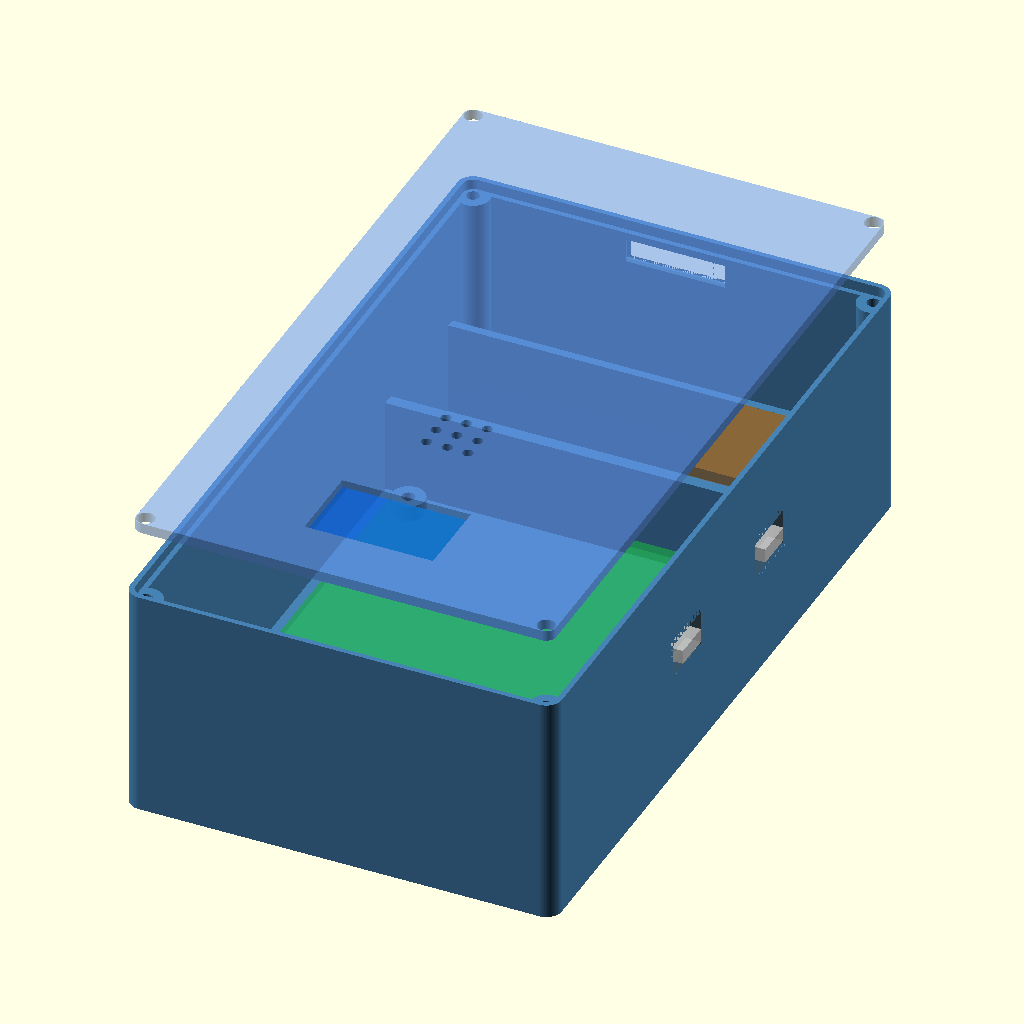
Cell 1 — every parameter at its default value.
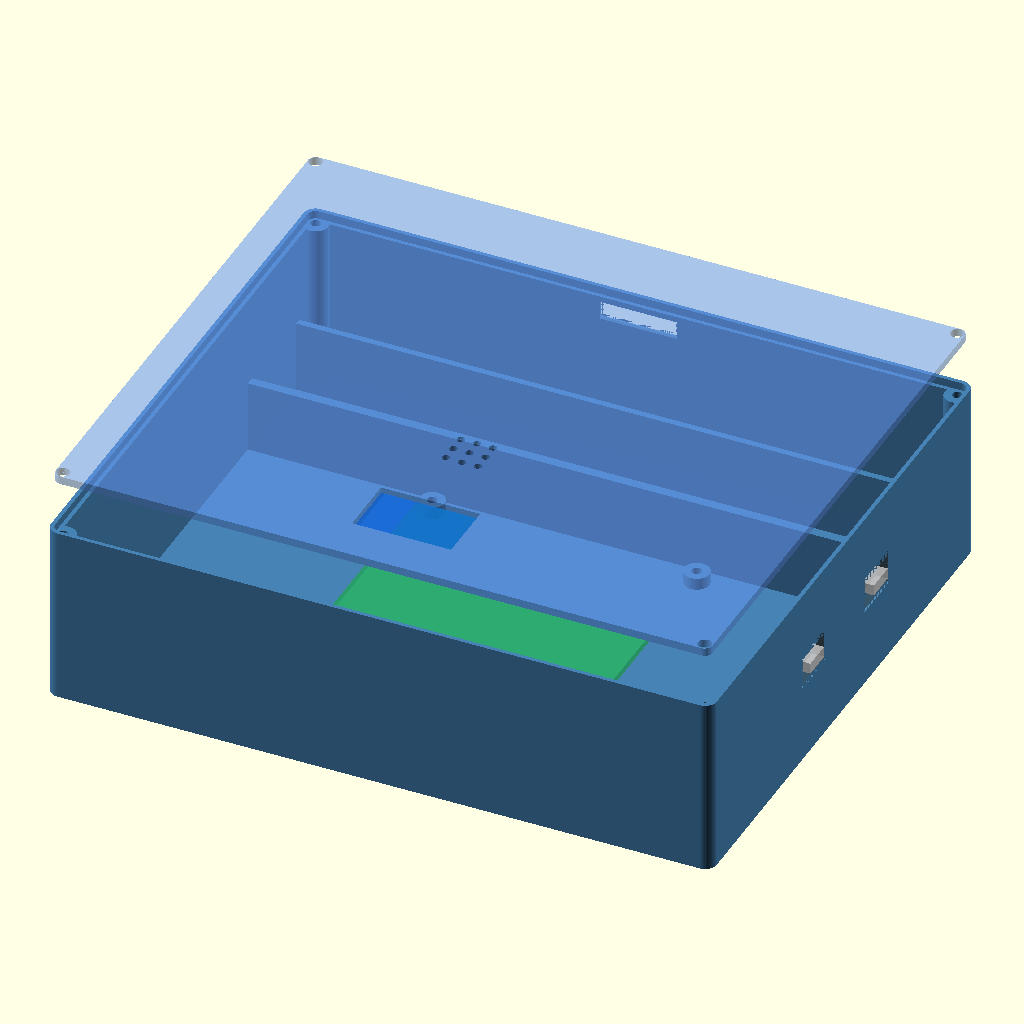
Cell 2 — ENC_W set to 166, the other parameters unchanged.
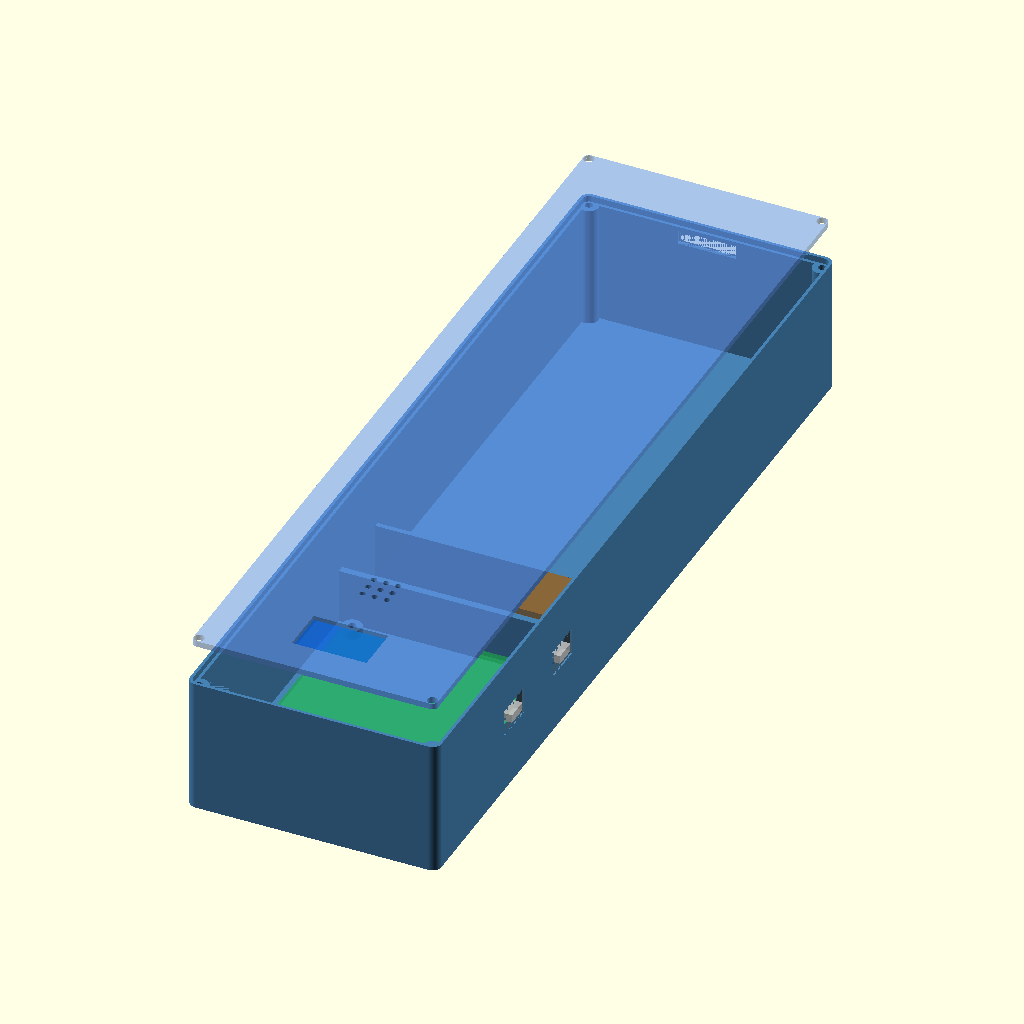
Cell 3: the same model with ENC_L = 282.
All cells are drawn from the same view direction (rotation 55°, 0°, 25°, orthographic, colour scheme Cornfield), but the view is re-fitted for each cell, so position and scale can differ between cells as well as the parameter.
Source of the model, enclosure/openscad/enclosure_v5_3_1.scad:
/* ============================================================
   ENCLOSURE v5
   83 × 141 × 47mm total  (base 45mm + tampa plana 2mm)
   Parede 2mm  |  Cantos R3mm

   MUDANÇAS v5 (em relação à v4):
   - BASE_H  30 → 45mm (+15mm)
   - Tampa   sem paredes laterais — placa plana 2mm
   - Encaixe rebaixo (rabbet) 1mm × 2mm no topo da base
     substitui o lábio/press-fit anterior
   - USB_Z   fixo no valor original (Z=11.6mm, base=30mm)
             NÃO recentralizado na nova altura
   - Slot MicroSD migra da tampa para a parede traseira da base
   - LIP_GAP=0.15mm (folga placa/rebaixo)

   COMPARTIMENTOS BASE:
     PCB  : Y  12..104 = 102mm de profundidade
     Rib  : Y 104..106 (furo Ø6mm fio da bateria)
     BAT  : Y 109..130 (bateria 18650: 75.6×21×18.2mm)
   ============================================================ */

$fn   = 64;
EPS   = 0.01;

// ── Caixa ────────────────────────────────────────────────────
ENC_W  = 83;
ENC_L  = 141;
WALL   = 2;
C_RAD  = 3;
BASE_H = 45;   // era 30mm — +15mm

// ── Tampa plana ───────────────────────────────────────────────
// Sem paredes laterais; standoffs pendurados para baixo.
// IT = distância do fundo da placa até referência dos componentes
// (inalterado → mantém posições OLED/SCD/MSD)
IT   = 13;

// ── Encaixe rebaixo (rabbet) ──────────────────────────────────
// Topo das paredes da base recebe um degrau de 1mm × 2mm.
// A placa tampa (80.7 × 138.7mm) assenta nesse degrau.
RABB_T  = 1.0;        // profundidade inward do rebaixo (1mm)
RABB_D  = WALL;       // altura do rebaixo = espessura da placa (2mm)
LIP_GAP = 0.15;       // folga lateral placa/degrau

LID_OFFSET = RABB_T + LIP_GAP;            // = 1.15mm
LID_W      = ENC_W - 2*LID_OFFSET;        // = 80.70mm
LID_L      = ENC_L - 2*LID_OFFSET;        // = 138.70mm
LID_R      = max(0.5, C_RAD - LID_OFFSET);// = 1.85mm

// ── Parafusos M3 ─────────────────────────────────────────────
BOSS_D   = 6;
BOSS_M   = 3;     // boss integrado ao canto (centro em 3,3)
PILOT_D  = 2.5;   // furo piloto auto-roscante no boss
SCREW_CL = 3.4;   // clearance M3

// ── PCB principal ─────────────────────────────────────────────
PCB_W   = 70;
PCB_L   = 90;
HOLE_DW = 66;
HOLE_DL = 85;
POST_OD = 6;
STAND_H = 3;
PCB_X0  = WALL + (ENC_W - 2*WALL - PCB_W) / 2;  // = 6.5mm
PCB_Y0  = WALL + 10;                              // = 12mm

// ── Parede divisória + furo fio bateria ──────────────────────
WIRE_RIB_Y = PCB_Y0 + PCB_L + 2;  // = 104mm
WIRE_RIB_T = 2.0;
WIRE_D     = 6.0;
WIRE_X     = ENC_W / 2;
WIRE_Z     = WALL + 18.2 / 2;     // centro vertical da bateria

// ── Bateria 18650 ─────────────────────────────────────────────
BAT_L    = 75.6;
BAT_W    = 21.0;
BAT_H    = 18.2;
BAT_RAIL = 1.5;
BAT_X0   = WALL + (ENC_W - 2*WALL - BAT_L) / 2;
BAT_Y0   = WIRE_RIB_Y + WIRE_RIB_T + 3;  // = 109mm

// ── Mini USB (Z FIXO — posição original com BASE_H=30mm) ─────
USB_W      = 7.39;
USB_H      = 2.73;
USB_MARGIN = 2.0;
USB_HW     = USB_W + 2*USB_MARGIN;
USB_HH     = USB_H + 2*USB_MARGIN;
USB_CH     = 1.2;
USB1_Y     = PCB_Y0 + (38.2 + (PCB_L - 43.2)) / 2; // = 54.5mm
USB2_Y     = PCB_Y0 + (74.0 + (PCB_L - 11.0)) / 2; // = 88.5mm
USB_Z      = (30 - USB_HH) / 2 + 4 +3.5 + 1.5;  // +4mm solicitado → ~15.6mm

// ── OLED (posições do v3_1) ───────────────────────────────────
OLED_PCB_W   = 27.2;
OLED_PCB_L   = 28.3;
OLED_HOLE_DW = 23.89;
OLED_HOLE_DL = 25;
OLED_WIN_W   = 24.7;
OLED_WIN_L   = 15.55;
OLED_STAND   = 1.5;
OLED_POST_D  = 5.0;
OLED_SCREW   = 1.8;
OLED_CX      = ENC_W / 2;
OLED_CY      = WALL + 4 + OLED_PCB_L / 2;

// ── SCD41 (posições do v3_1) ──────────────────────────────────
SCD_PCB_W    = 23.0;
SCD_PCB_L    = 21.8;
SCD_HOLE_DW  = 18.7;
SCD_HOLE_DL  = 17.6;
SCD_SENS_W   = 8.0;
SCD_SENS_L   = 8.0;
SCD_SENS_OFF = 5.4;
SCD_STAND    = 6.5;
SCD_POST_D   = 5.0;
SCD_SCREW    = 1.8;
SCD_CX       = ENC_W / 2;
SCD_Y0       = WALL + 4 + OLED_PCB_L + 5;
SCD_CY       = SCD_Y0 + SCD_PCB_L / 2;
SCD_SENS_CX  = SCD_CX;
SCD_SENS_CY  = SCD_Y0 + SCD_SENS_OFF + SCD_SENS_L / 2;

// ── MicroSD ───────────────────────────────────────────────────
MSD_PCB_W    = 24.2;
MSD_PCB_L    = 41.9;
MSD_HOLE_DW  = 20.45;
MSD_HOLE_DL  = 36.15;
MSD_PCB_H    = 1.59;
MSD_TOT_H    = 3.56;
MSD_CARD_W   = 18.0;
MSD_CARD_H   = 3.6;
MSD_STAND    = 2.0;
MSD_POST_D   = 4.0;
MSD_SCREW    = 1.8;
MSD_CX       = ENC_W / 2;
MSD_Y1       = ENC_L - WALL;
MSD_Y0       = MSD_Y1 - MSD_PCB_L;
MSD_CY       = MSD_Y0 + MSD_PCB_L / 2;

// Posição Z do slot do cartão — referenciada à BASE (Z absoluto)
// Placa tampa fundo: Z = BASE_H - WALL = 43mm
// PCB MSD topo:      Z = 43 - MSD_STAND = 41mm
// PCB MSD fundo:     Z = 41 - MSD_PCB_H = 39.41mm
// Cartão fundo:      Z = 39.41 - (MSD_TOT_H - MSD_PCB_H) = 37.44mm
MSD_PCB_TOP_BASE  = BASE_H - WALL - MSD_STAND;
MSD_PCB_BOT_BASE  = MSD_PCB_TOP_BASE - MSD_PCB_H;
MSD_CARD_BOT_BASE = MSD_PCB_BOT_BASE - (MSD_TOT_H - MSD_PCB_H);
MSD_CARD_CZ_BASE  = (MSD_PCB_BOT_BASE + MSD_CARD_BOT_BASE) / 2;
MSD_SLOT_M        = 0.5;   // margem extra no slot do cartão

// ════════════════════════════════════════════════════════════
// UTILITÁRIO
// ════════════════════════════════════════════════════════════
module rbox(w, l, h, r) {
    R = (r == undef) ? C_RAD : r;
    linear_extrude(h)
        hull()
            for (xi = [R, w-R], yi = [R, l-R])
                translate([xi, yi]) circle(r = R);
}

// ════════════════════════════════════════════════════════════
// BASE (45mm)
//
// Topo das paredes tem rebaixo de 1mm×2mm para receber a tampa.
// Boss de canto vai até BASE_H; exempt do rebaixo para manter
// acesso ao parafuso M3.
// USB fixo em Z=11.6mm (posição original).
// Slot MicroSD na parede traseira (Y=ENC_L).
// ════════════════════════════════════════════════════════════
module base() {

    pcb_cx = PCB_X0 + PCB_W/2;
    pcb_cy = PCB_Y0 + PCB_L/2;
    EE = 0.5;   // embute sólidos EE mm no fundo
    EX = 0.15;  // margem de exemption

    difference() {

        // ═══════════════════════════════════════
        // SÓLIDOS
        // ═══════════════════════════════════════
        union() {
            // Casco externo (45mm)
            rbox(ENC_W, ENC_L, BASE_H);

            // Boss de canto — topo alinhado com o piso do rebaixo (BASE_H-RABB_D=43mm)
            for (xi=[BOSS_M, ENC_W-BOSS_M],
                 yi=[BOSS_M, ENC_L-BOSS_M])
                translate([xi, yi, WALL-EE])
                    cylinder(d=BOSS_D, h=BASE_H-RABB_D-WALL+EE);

            // Standoffs PCB (M3)
            for (dx=[-HOLE_DW/2, HOLE_DW/2],
                 dy=[-HOLE_DL/2, HOLE_DL/2])
                translate([pcb_cx+dx, pcb_cy+dy, WALL-EE])
                    cylinder(d=POST_OD, h=STAND_H+EE);

            // Rail traseiro bateria
            translate([WALL, BAT_Y0+BAT_W, WALL-EE])
                cube([ENC_W-2*WALL, BAT_RAIL, BAT_H+EE]);

            // Parede divisória PCB/bateria
            translate([WALL-EE, WIRE_RIB_Y, WALL-EE])
                cube([ENC_W-2*WALL+2*EE, WIRE_RIB_T, BAT_H+EE]);
        }

        // ═══════════════════════════════════════
        // CORTES
        // ═══════════════════════════════════════
        union() {

            // ── Cavidade principal (c/ exemptions) ───────
            difference() {
                translate([WALL, WALL, WALL])
                    rbox(ENC_W-2*WALL, ENC_L-2*WALL,
                         BASE_H-WALL, C_RAD-WALL);

                // Exempt bosses
                for (xi=[BOSS_M, ENC_W-BOSS_M],
                     yi=[BOSS_M, ENC_L-BOSS_M])
                    translate([xi, yi, WALL-EE-EPS])
                        cylinder(d=BOSS_D+2*EX,
                                 h=BASE_H-RABB_D-WALL+EE+2*EPS);

                // Exempt standoffs PCB
                for (dx=[-HOLE_DW/2, HOLE_DW/2],
                     dy=[-HOLE_DL/2, HOLE_DL/2])
                    translate([pcb_cx+dx, pcb_cy+dy, WALL-EE-EPS])
                        cylinder(d=POST_OD+2*EX,
                                 h=STAND_H+EE+2*EPS);

                // Exempt rail bateria
                translate([WALL-EX, BAT_Y0+BAT_W-EX, WALL-EE-EPS])
                    cube([ENC_W-2*WALL+2*EX,
                          BAT_RAIL+EX, BAT_H+EE+2*EPS]);

                // Exempt rib divisória
                translate([WALL-EE-EX, WIRE_RIB_Y-EX, WALL-EE-EPS])
                    cube([ENC_W-2*WALL+2*EE+2*EX,
                          WIRE_RIB_T+2*EX, BAT_H+EE+2*EPS]);
            }

            // ── Rebaixo (rabbet) para encaixe da tampa ────
            // 1mm inward × 2mm deep — bosses já terminam em Z=43mm
            // (BASE_H-RABB_D), não precisam de exemption aqui
            translate([RABB_T, RABB_T, BASE_H-RABB_D-EPS])
                rbox(ENC_W-2*RABB_T, ENC_L-2*RABB_T,
                     RABB_D+2*EPS, C_RAD-RABB_T);

            // ── Furos boss M3 (piloto do topo ao fundo) ──
            for (xi=[BOSS_M, ENC_W-BOSS_M],
                 yi=[BOSS_M, ENC_L-BOSS_M])
                translate([xi, yi, WALL+EPS])
                    cylinder(d=PILOT_D, h=BASE_H-RABB_D-WALL-EPS);

            // ── Furos standoffs PCB (piloto + bocal) ──────
            for (dx=[-HOLE_DW/2, HOLE_DW/2],
                 dy=[-HOLE_DL/2, HOLE_DL/2]) {
                translate([pcb_cx+dx, pcb_cy+dy, WALL+EPS])
                    cylinder(d=PILOT_D, h=STAND_H-EPS);
                translate([pcb_cx+dx, pcb_cy+dy, WALL+STAND_H-EPS])
                    cylinder(d=SCREW_CL, h=1.0+2*EPS);
            }

            // ── Furo fio bateria na rib ───────────────────
            translate([WIRE_X, WIRE_RIB_Y-EPS, WIRE_Z])
                rotate([-90,0,0])
                    cylinder(d=WIRE_D, h=WIRE_RIB_T+2*EPS);
            translate([WIRE_X, WIRE_RIB_Y, WIRE_Z])
                rotate([-90,0,0])
                    cylinder(d1=WIRE_D, d2=WIRE_D+2, h=0.8);
            translate([WIRE_X, WIRE_RIB_Y+WIRE_RIB_T, WIRE_Z])
                rotate([90,0,0])
                    cylinder(d1=WIRE_D, d2=WIRE_D+2, h=0.8);

            // ── Mini USB 1 (parede direita X=ENC_W) ───────
            translate([ENC_W-WALL-EPS,
                       USB1_Y-USB_HW/2, USB_Z])
                cube([WALL+2*EPS, USB_HW, USB_HH]);
            hull() {
                translate([ENC_W-WALL,
                           USB1_Y-USB_HW/2, USB_Z])
                    cube([0.5, USB_HW, USB_HH]);
                translate([ENC_W-0.5,
                           USB1_Y-USB_HW/2-USB_CH,
                           USB_Z-USB_CH])
                    cube([0.5, USB_HW+2*USB_CH,
                          USB_HH+2*USB_CH]);
            }

            // ── Mini USB 2 ────────────────────────────────
            translate([ENC_W-WALL-EPS,
                       USB2_Y-USB_HW/2, USB_Z])
                cube([WALL+2*EPS, USB_HW, USB_HH]);
            hull() {
                translate([ENC_W-WALL,
                           USB2_Y-USB_HW/2, USB_Z])
                    cube([0.5, USB_HW, USB_HH]);
                translate([ENC_W-0.5,
                           USB2_Y-USB_HW/2-USB_CH,
                           USB_Z-USB_CH])
                    cube([0.5, USB_HW+2*USB_CH,
                          USB_HH+2*USB_CH]);
            }

            // ── Slot MicroSD — parede traseira (Y=ENC_L) ──
            // Z: 36.94mm a 41.54mm  |  X: 32.0..51.0mm
            translate([MSD_CX - MSD_CARD_W/2 - MSD_SLOT_M,
                       ENC_L - WALL - EPS,
                       MSD_CARD_BOT_BASE - MSD_SLOT_M])
                cube([MSD_CARD_W + 2*MSD_SLOT_M,
                      WALL + 2*EPS,
                      MSD_CARD_H + 2*MSD_SLOT_M]);
            // Chanfro de entrada MSD
            hull() {
                translate([MSD_CX - MSD_CARD_W/2 - MSD_SLOT_M,
                           ENC_L - WALL,
                           MSD_CARD_BOT_BASE - MSD_SLOT_M])
                    cube([MSD_CARD_W + 2*MSD_SLOT_M,
                          0.5, MSD_CARD_H + 2*MSD_SLOT_M]);
                translate([MSD_CX - MSD_CARD_W/2 - MSD_SLOT_M - 0.8,
                           ENC_L - 0.5,
                           MSD_CARD_BOT_BASE - MSD_SLOT_M - 0.5])
                    cube([MSD_CARD_W + 2*MSD_SLOT_M + 1.6,
                          0.5,
                          MSD_CARD_H + 2*MSD_SLOT_M + 1.0]);
            }
        }
    }
}

// ════════════════════════════════════════════════════════════
// TAMPA — placa plana WALL=2mm
//
// Coordenadas locais da tampa:
//   Z=0   = face inferior da placa (standoffs pendurados em -Z)
//   Z=WALL= face superior (visível, furos parafusos)
//
// Na montagem, tampa é posicionada em:
//   translate([LID_OFFSET, LID_OFFSET, BASE_H-RABB_D])
//
// Parafusos: M3 pan-head ×20mm pelo topo → boss na base
// ════════════════════════════════════════════════════════════
module lid() {

    // Posição dos bosses no sistema de coords da placa
    BX = [BOSS_M - LID_OFFSET, ENC_W - BOSS_M - LID_OFFSET];
    BY = [BOSS_M - LID_OFFSET, ENC_L - BOSS_M - LID_OFFSET];

    // Componentes no sistema de coords da placa (offset aplicado)
    ocx   = OLED_CX     - LID_OFFSET;
    ocy   = OLED_CY     - LID_OFFSET;
    scx   = SCD_CX      - LID_OFFSET;
    scy   = SCD_CY      - LID_OFFSET;
    scx_s = SCD_SENS_CX - LID_OFFSET;
    scy_s = SCD_SENS_CY - LID_OFFSET;
    mcx   = MSD_CX      - LID_OFFSET;
    mcy   = MSD_CY      - LID_OFFSET;

    union() {

        // ── 1. PLACA PLANA + FUROS ───────────────────────
        difference() {
            rbox(LID_W, LID_L, WALL, LID_R);

            // Furos parafuso M3 (clearance passante)
            for (xi=BX, yi=BY)
                translate([xi, yi, -EPS])
                    cylinder(d=SCREW_CL, h=WALL+2*EPS);

            // Janela OLED (passante pela placa)
            translate([ocx-OLED_WIN_W/2,
                       ocy-OLED_WIN_L/2, -EPS])
                cube([OLED_WIN_W, OLED_WIN_L, WALL+2*EPS]);
            // Chanfro visual OLED (lado inferior)
            hull() {
                translate([ocx-OLED_WIN_W/2-0.8,
                           ocy-OLED_WIN_L/2-0.8, -EPS])
                    cube([OLED_WIN_W+1.6, OLED_WIN_L+1.6, 0.1]);
                translate([ocx-OLED_WIN_W/2,
                           ocy-OLED_WIN_L/2, 0.1-EPS])
                    cube([OLED_WIN_W, OLED_WIN_L, 0.5]);
            }

            // Grade ventilação SCD41 (3×3 furos Ø2mm)
            for (xi=[-1:1:1], yi=[-1:1:1])
                translate([scx_s + xi*(SCD_SENS_W/2),
                           scy_s + yi*(SCD_SENS_L/2), -EPS])
                    cylinder(d=2, h=WALL+2*EPS);
        }

        // ── 2. STANDOFFS OLED — removidos (placa sem parafusos)

        // ── 3. STANDOFFS SCD41 ───────────────────────────
        difference() {
            for (dx=[-SCD_HOLE_DW/2, SCD_HOLE_DW/2],
                 dy=[-SCD_HOLE_DL/2, SCD_HOLE_DL/2])
                translate([scx+dx, scy+dy, -SCD_STAND])
                    cylinder(d=SCD_POST_D, h=SCD_STAND+1);
            for (dx=[-SCD_HOLE_DW/2, SCD_HOLE_DW/2],
                 dy=[-SCD_HOLE_DL/2, SCD_HOLE_DL/2])
                translate([scx+dx, scy+dy, -SCD_STAND-EPS])
                    cylinder(d=SCD_SCREW, h=SCD_STAND);
        }

        // ── 4. STANDOFFS MICROSD ─────────────────────────
        difference() {
            for (dx=[-MSD_HOLE_DW/2, MSD_HOLE_DW/2],
                 dy=[-MSD_HOLE_DL/2, MSD_HOLE_DL/2])
                translate([mcx+dx, mcy+dy, -MSD_STAND])
                    cylinder(d=MSD_POST_D, h=MSD_STAND+1);
            for (dx=[-MSD_HOLE_DW/2, MSD_HOLE_DW/2],
                 dy=[-MSD_HOLE_DL/2, MSD_HOLE_DL/2])
                translate([mcx+dx, mcy+dy, -MSD_STAND-EPS])
                    cylinder(d=MSD_SCREW, h=MSD_STAND);
        }
    }
}

// ════════════════════════════════════════════════════════════
// CENA — visualização explodida
// ════════════════════════════════════════════════════════════
LID_EXPL = 15;  // espaço de explosão entre base e tampa
LID_Z    = BASE_H - RABB_D + LID_EXPL;  // Z da face inferior da tampa

color("SteelBlue",      0.92) base();

color("CornflowerBlue", 0.55)
    translate([LID_OFFSET, LID_OFFSET, LID_Z])
        lid();

color("#22BB55", 0.45)
    translate([PCB_X0, PCB_Y0, WALL+STAND_H])
        cube([PCB_W, PCB_L, 1.6]);

color("#FF8800", 0.45)
    translate([BAT_X0, BAT_Y0, WALL])
        cube([BAT_L, BAT_W, BAT_H]);

color("Silver", 0.80) {
    translate([ENC_W-2, USB1_Y-USB_W/2, USB_Z+(USB_HH-USB_H)/2])
        cube([3, USB_W, USB_H]);
    translate([ENC_W-2, USB2_Y-USB_W/2, USB_Z+(USB_HH-USB_H)/2])
        cube([3, USB_W, USB_H]);
}

// Componentes na tampa (posição montada + explosão)
color("#1166DD", 0.55)
    translate([OLED_CX-OLED_PCB_W/2, OLED_CY-OLED_PCB_L/2,
               LID_Z-OLED_STAND-1.6])
        cube([OLED_PCB_W, OLED_PCB_L, 1.6]);

color("#CC2222", 0.55)
    translate([SCD_CX-SCD_PCB_W/2, SCD_Y0,
               LID_Z-SCD_STAND-8])
        cube([SCD_PCB_W, SCD_PCB_L, 8]);

color("#DDAA00", 0.55)
    translate([MSD_CX-MSD_PCB_W/2, MSD_Y0,
               LID_Z-MSD_STAND-MSD_TOT_H])
        cube([MSD_PCB_W, MSD_PCB_L, MSD_TOT_H]);

/* ─────────────────────────────────────────────────────
   IMPRESSÃO 3D — v5

   BASE:
     use <enclosure_v5.scad>
     base();

   TAMPA (standoffs para cima no build plate):
     use <enclosure_v5.scad>
     rotate([180,0,0]) translate([0,-LID_L,-WALL]) lid();

   ENCAIXE (rebaixo):
     Tampa encaixa no degrau de 1mm das paredes.
     LIP_GAP=0.15mm → ajuste se necessário:
       mais folga : 0.20mm  |  mais firme : 0.10mm

   Parafusos:
     Tampa/base  : 4× M3×20mm pan-head (pelo topo da tampa)
     PCB         : 4× M3×6mm auto-roscante
     Placas OLED/SCD/MSD : M2×6mm auto-roscante (4 cada)

   Slot MicroSD : na parede traseira da base (Y=141mm)
                  Z ≈ 37.0..41.5mm
   ───────────────────────────────────────────────────── */
Customizer parameters (derived from the source; name, type, default, range or options):
EPS: number, default 0.01
ENC_W: number, default 83
ENC_L: number, default 141
WALL: number, default 2
C_RAD: number, default 3
BASE_H: number, default 45
IT: number, default 13
RABB_T: number, default 1
LIP_GAP: number, default 0.15
BOSS_D: number, default 6
BOSS_M: number, default 3
PILOT_D: number, default 2.5
SCREW_CL: number, default 3.4
PCB_W: number, default 70
PCB_L: number, default 90
HOLE_DW: number, default 66
HOLE_DL: number, default 85
POST_OD: number, default 6
STAND_H: number, default 3
WIRE_RIB_T: number, default 2
WIRE_D: number, default 6
BAT_L: number, default 75.6
BAT_W: number, default 21
BAT_H: number, default 18.2
BAT_RAIL: number, default 1.5
USB_W: number, default 7.39
USB_H: number, default 2.73
USB_MARGIN: number, default 2
USB_CH: number, default 1.2
OLED_PCB_W: number, default 27.2
OLED_PCB_L: number, default 28.3
OLED_HOLE_DW: number, default 23.89
OLED_HOLE_DL: number, default 25
OLED_WIN_W: number, default 24.7
OLED_WIN_L: number, default 15.55
OLED_STAND: number, default 1.5
OLED_POST_D: number, default 5
OLED_SCREW: number, default 1.8
SCD_PCB_W: number, default 23
SCD_PCB_L: number, default 21.8
SCD_HOLE_DW: number, default 18.7
SCD_HOLE_DL: number, default 17.6
SCD_SENS_W: number, default 8
SCD_SENS_L: number, default 8
SCD_SENS_OFF: number, default 5.4
SCD_STAND: number, default 6.5
SCD_POST_D: number, default 5
SCD_SCREW: number, default 1.8
MSD_PCB_W: number, default 24.2
MSD_PCB_L: number, default 41.9
MSD_HOLE_DW: number, default 20.45
MSD_HOLE_DL: number, default 36.15
MSD_PCB_H: number, default 1.59
MSD_TOT_H: number, default 3.56
MSD_CARD_W: number, default 18
MSD_CARD_H: number, default 3.6
MSD_STAND: number, default 2
MSD_POST_D: number, default 4
MSD_SCREW: number, default 1.8
MSD_SLOT_M: number, default 0.5
